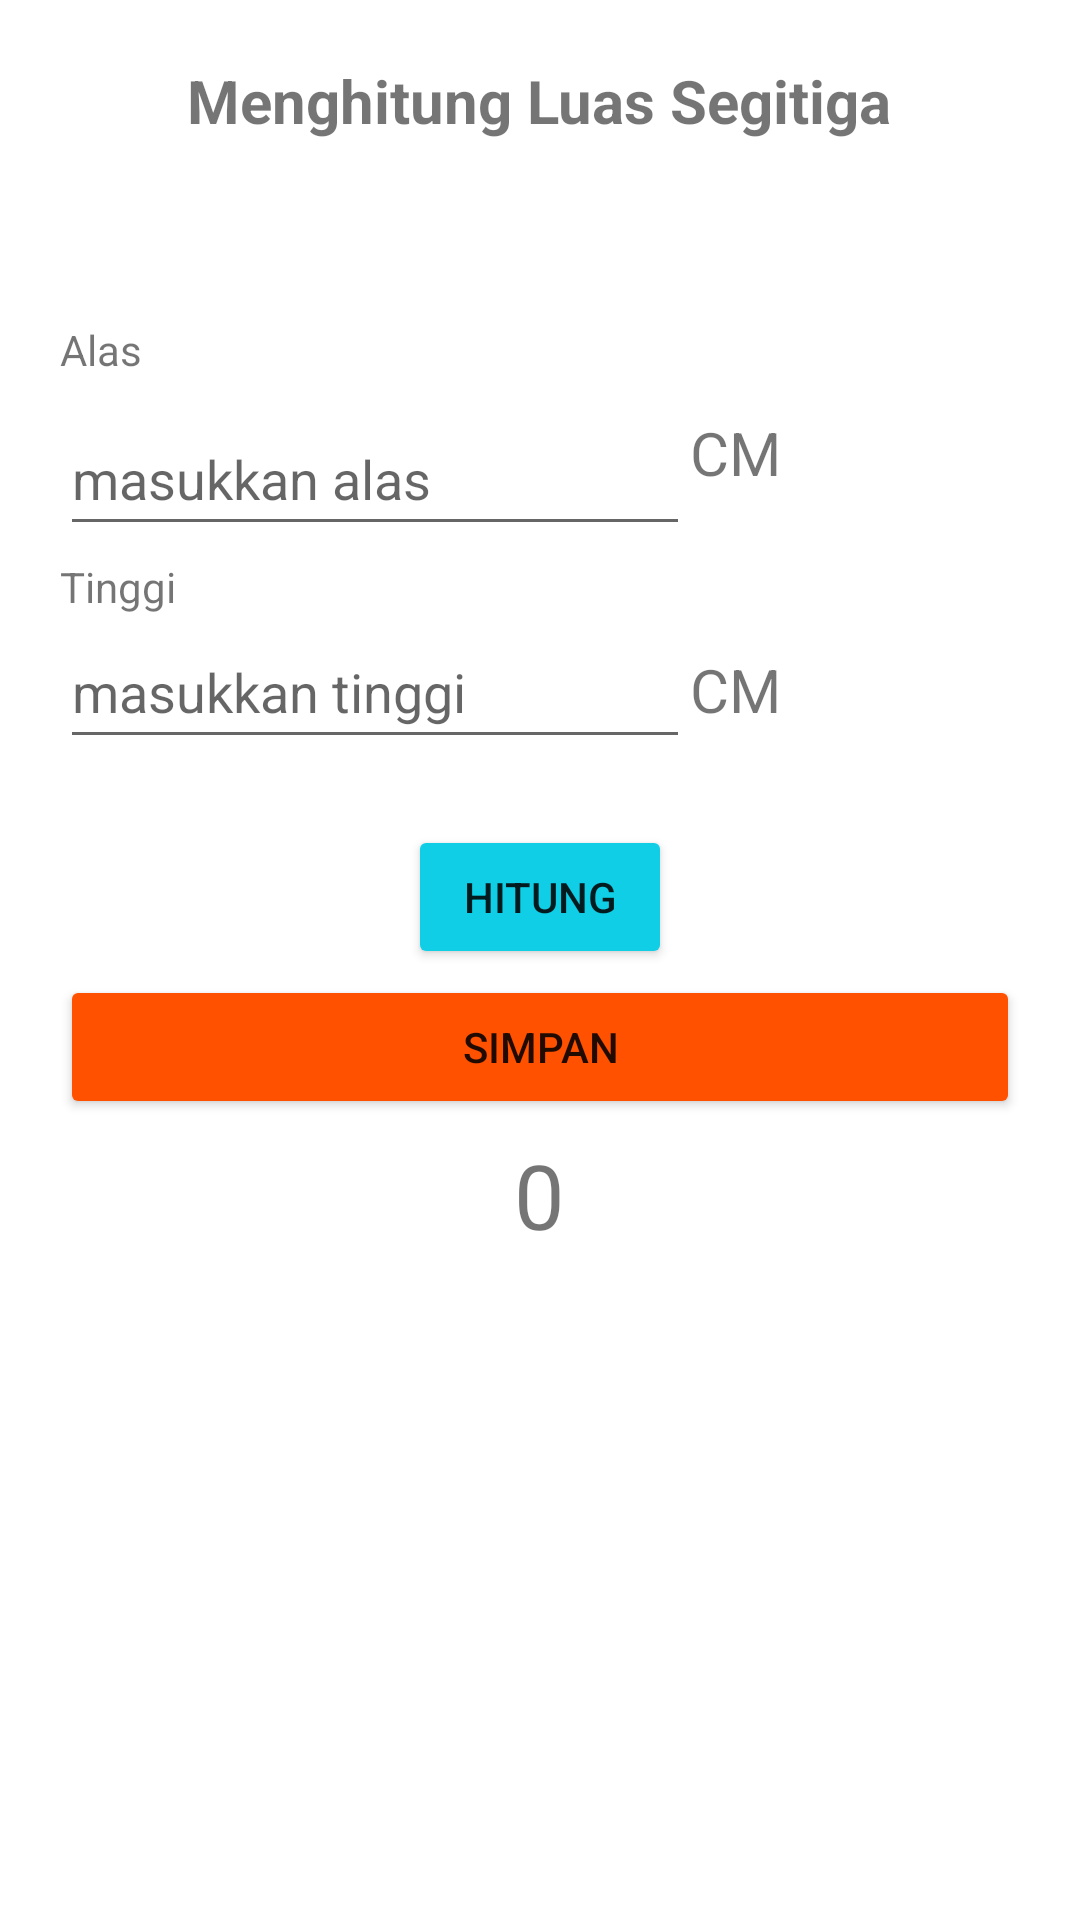

Reconstruct the res/layout file that produces this screen, plus the resources it refers to.
<!-- AndroidManifest.xml: application theme Theme.LatihanUpk -->
<!-- res/layout/activity_main.xml -->
<?xml version="1.0" encoding="utf-8"?>
<LinearLayout xmlns:android="http://schemas.android.com/apk/res/android"
    xmlns:app="http://schemas.android.com/apk/res-auto"
    xmlns:tools="http://schemas.android.com/tools"
    android:layout_width="match_parent"
    android:layout_height="match_parent"
    android:orientation="vertical"
    android:padding="20dp"
    tools:context=".MainActivity">


    <TextView
        android:layout_width="wrap_content"
        android:layout_height="wrap_content"
        android:text="Menghitung Luas Segitiga"
        android:textSize="20dp"
        android:layout_gravity="center"
        android:textStyle="bold"/>


    <ImageView
        android:id="@+id/imageView"
        android:layout_width="50dp"
        android:layout_height="50dp"
        android:layout_gravity="center"
        android:layout_marginVertical="5dp"
        app:srcCompat="@drawable/segitiga" />


    <TextView
        android:id="@+id/tvalas"
        android:layout_width="wrap_content"
        android:layout_height="wrap_content"
        android:text="Alas"
        tools:layout_editor_absoluteX="57dp"
        tools:layout_editor_absoluteY="54dp" />
    <LinearLayout
        android:layout_width="match_parent"
        android:layout_height="60dp"
        android:orientation="horizontal">


        <EditText
            android:id="@+id/txtalas"
            android:layout_width="wrap_content"
            android:layout_height="wrap_content"
            android:layout_marginTop="8dp"
            android:ems="10"
            android:hint="masukkan alas"
            android:inputType="textPersonName"
            android:minHeight="48dp" />

        <TextView
            android:id="@+id/textView5"
            android:layout_width="wrap_content"
            android:layout_height="wrap_content"
            android:textSize="20dp"
            android:text="CM" />
    </LinearLayout>

    <TextView
        android:id="@+id/tvtinggi"
        android:layout_width="wrap_content"
        android:layout_height="wrap_content"
        android:text="Tinggi"
        tools:layout_editor_absoluteX="57dp"
        tools:layout_editor_absoluteY="129dp" />

    <LinearLayout
        android:layout_width="match_parent"
        android:layout_height="60dp"
        android:orientation="horizontal">

        <EditText
            android:id="@+id/txtTinggi"
            android:layout_width="wrap_content"
            android:layout_height="wrap_content"
            android:ems="10"
            android:inputType="textPersonName"
            android:minHeight="48dp"
            android:hint="masukkan tinggi" />

        <TextView
            android:id="@+id/textView7"
            android:layout_width="wrap_content"
            android:layout_height="wrap_content"
            android:text="CM"
            android:textSize="20dp" />
    </LinearLayout>

    <Button
        android:id="@+id/bthitung"
        android:backgroundTint="#10CEE6"
        android:layout_width="wrap_content"
        android:layout_height="wrap_content"
        android:text="hitung"
        android:layout_gravity="center"
        android:layout_marginTop="10dp"
        tools:layout_editor_absoluteX="160dp"
        tools:layout_editor_absoluteY="245dp" />

    <Button
        android:id="@+id/btsimpan"
        android:layout_width="match_parent"
        android:layout_height="wrap_content"
        android:backgroundTint="#ff5100"
        android:layout_marginTop="2dp"
        android:gravity="center"
        android:text="Simpan"
        app:layout_constraintEnd_toEndOf="parent"
        app:layout_constraintHorizontal_bias="0.878"
        app:layout_constraintStart_toStartOf="parent"
        app:layout_constraintTop_toBottomOf="@+id/bthitung" />

    <TextView
        android:id="@+id/tvhasil"
        android:layout_width="wrap_content"
        android:layout_height="wrap_content"
        android:text="0"
        android:layout_gravity="center"
        android:layout_marginTop="5dp"
        android:textAlignment="center"
        android:textSize="30sp"
        tools:layout_editor_absoluteX="150dp"
        tools:layout_editor_absoluteY="311dp" />

    <androidx.recyclerview.widget.RecyclerView
        android:id="@+id/Listdata"
        android:layout_width="370dp"
        android:layout_height="271dp"
        android:layout_marginTop="5dp" />


</LinearLayout>
<!-- resources referenced by this layout -->
<resources>
  <style name="Theme.LatihanUpk" parent="Theme.MaterialComponents.DayNight.DarkActionBar">
          
          <item name="colorPrimary">@color/purple_500</item>
          <item name="colorPrimaryVariant">@color/purple_700</item>
          <item name="colorOnPrimary">@color/white</item>
          
          <item name="colorSecondary">@color/teal_200</item>
          <item name="colorSecondaryVariant">@color/teal_700</item>
          <item name="colorOnSecondary">@color/black</item>
          
          <item name="android:statusBarColor" tools:targetApi="l">?attr/colorPrimaryVariant</item>
          
      </style>
  <!-- not gathered from this repository: default colours our renderer supplied (Android Studio template values) -->
  <color name="purple_500">#FF6200EE</color>
  <color name="purple_700">#FF3700B3</color>
  <color name="teal_200">#FF03DAC5</color>
  <color name="teal_700">#FF018786</color>
  <color name="black">#FF000000</color>
  <color name="white">#FFFFFFFF</color>
</resources>
